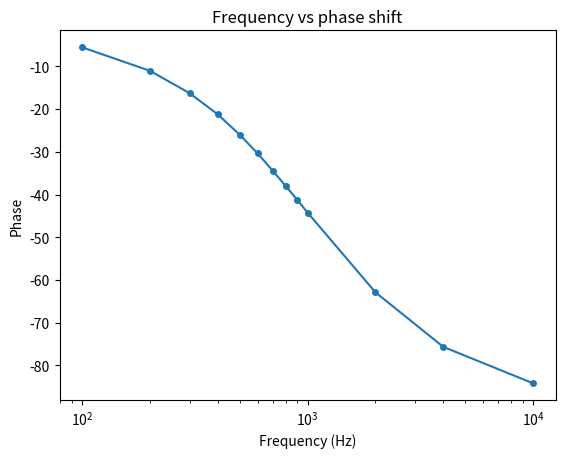

The script that saved this image:
import matplotlib.pyplot as plt
x = [100, 200, 300, 400, 500, 600, 700, 800, 900, 1000, 2000, 4000, 10000]

vals = [
    -5.52616848,
    -11.03884056,
    -16.27336116,
    -21.2429448,
    -25.98049603,
    -30.34370247,
    -34.38560760,
    -37.99551711,
    -41.23287844,
    -44.21441049,
    -62.87198638,
    -75.65204347,
    -84.17596772,
]


# plot, show, and label the graph
plt.title("Frequency vs phase shift")
plt.xlabel("Frequency (Hz)")
plt.ylabel("Phase")
plt.semilogx(x, vals, marker = ".",
             markersize = 8)

# plt.grid(True)
plt.show()
